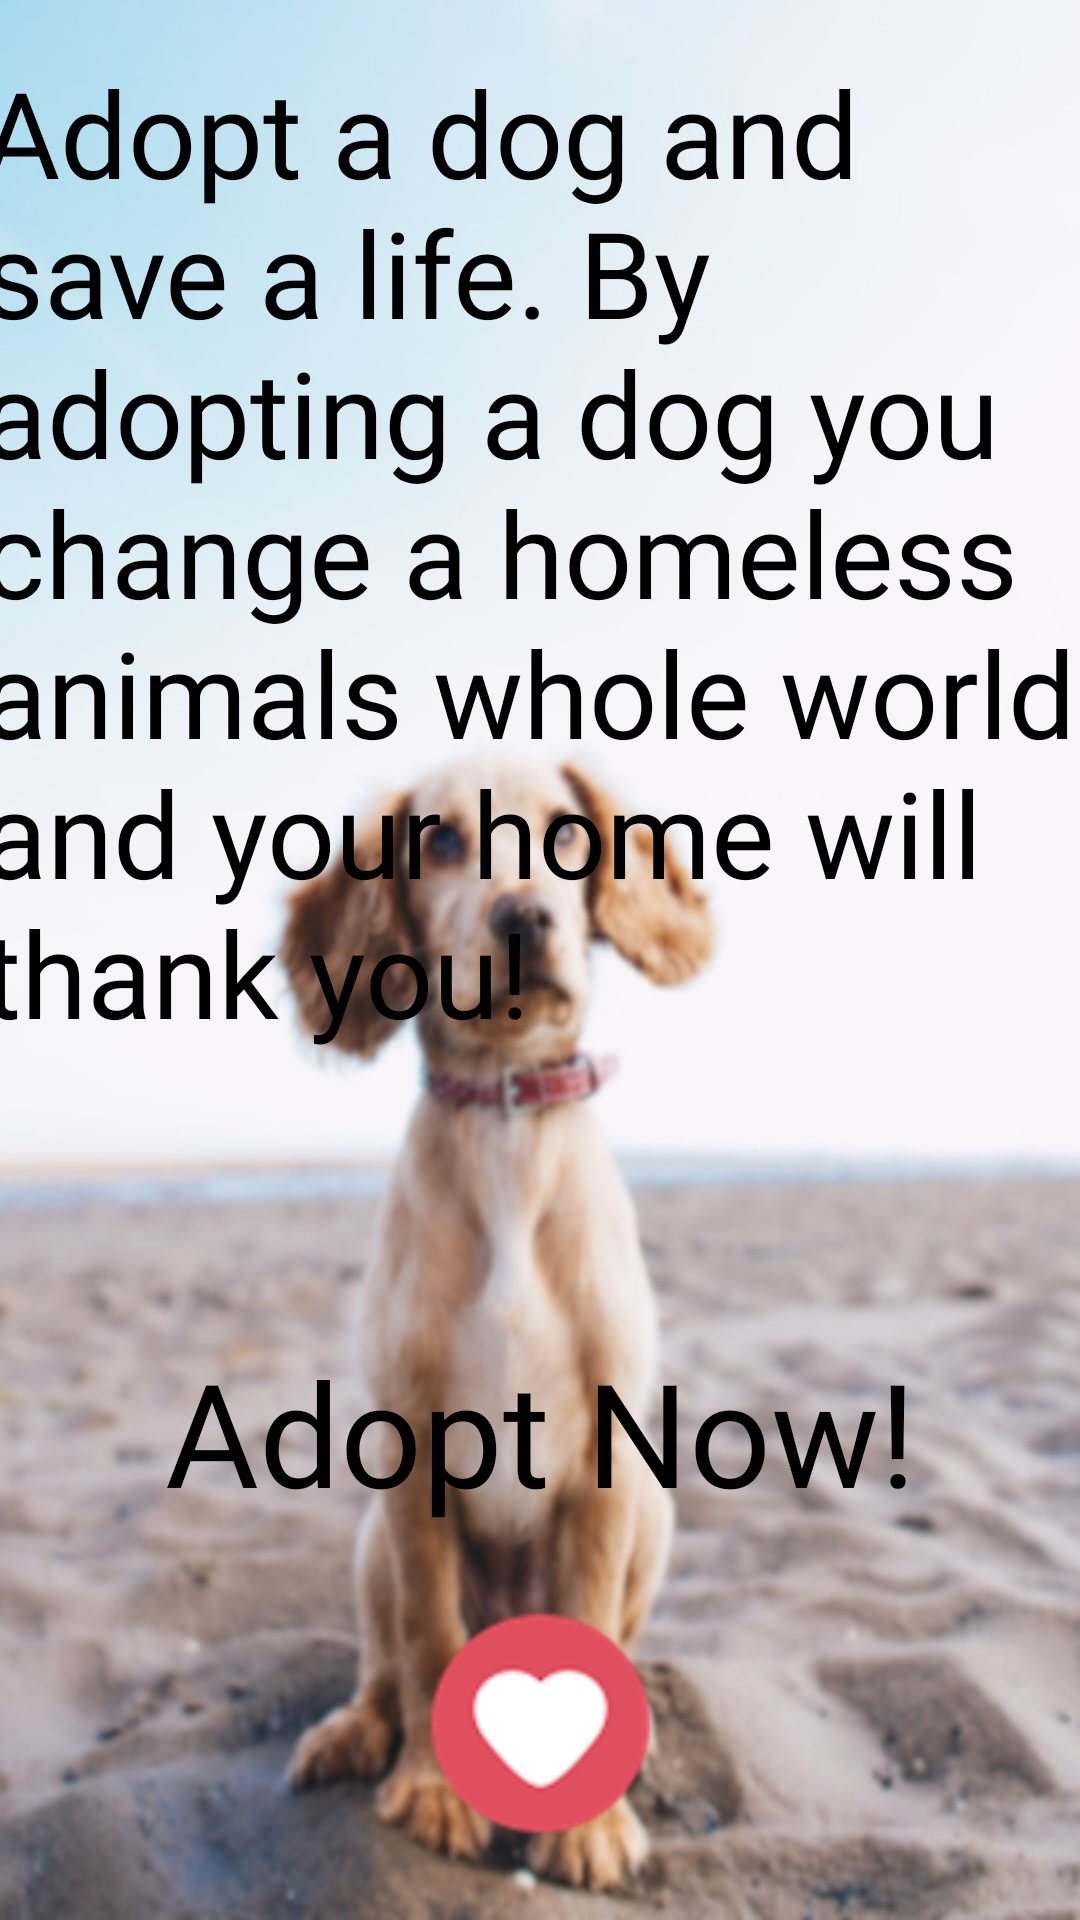

Android layout source for this screen:
<!-- AndroidManifest.xml: application theme AppTheme -->
<!-- res/layout/activity_adoption_page.xml -->
<?xml version="1.0" encoding="utf-8"?>
<android.support.constraint.ConstraintLayout xmlns:android="http://schemas.android.com/apk/res/android"
    xmlns:app="http://schemas.android.com/apk/res-auto"
    xmlns:tools="http://schemas.android.com/tools"
    android:layout_width="match_parent"
    android:layout_height="match_parent"
    android:background="@drawable/doggoadopt"
    tools:context=".adoptionPage">

    <android.support.v4.widget.DrawerLayout
        android:id="@+id/drawer_id"
        android:layout_width="match_parent"
        android:layout_height="match_parent"
        app:layout_constraintBottom_toBottomOf="parent"
        app:layout_constraintEnd_toEndOf="parent"
        app:layout_constraintStart_toStartOf="parent"
        app:layout_constraintTop_toTopOf="parent">

        <android.support.constraint.ConstraintLayout
            android:layout_width="match_parent"
            android:layout_height="match_parent">


            <TextView
                android:id="@+id/textView"
                android:layout_width="wrap_content"
                android:layout_height="wrap_content"
                android:layout_centerHorizontal="true"
                android:layout_marginStart="8dp"
                android:layout_marginLeft="8dp"
                android:layout_marginTop="8dp"
                android:layout_marginEnd="8dp"
                android:layout_marginRight="8dp"
                android:layout_marginBottom="8dp"
                android:fontFamily="@font/amaticbold"
                android:text="Adopt Now!"
                android:textColor="@android:color/black"
                android:textSize="48sp"
                app:layout_constraintBottom_toBottomOf="parent"
                app:layout_constraintEnd_toEndOf="parent"
                app:layout_constraintStart_toStartOf="parent"
                app:layout_constraintTop_toTopOf="parent"
                app:layout_constraintVertical_bias="0.781" />

            <ImageButton
                android:id="@+id/imageButton3"
                android:layout_width="wrap_content"
                android:layout_height="wrap_content"
                android:layout_alignParentEnd="true"
                android:layout_alignParentRight="true"
                android:layout_alignParentBottom="true"
                android:layout_marginBottom="28dp"
                android:background="@android:color/transparent"
                android:onClick="adoptNow"
                app:layout_constraintBottom_toBottomOf="parent"
                app:layout_constraintEnd_toEndOf="parent"
                app:layout_constraintStart_toStartOf="parent"
                app:srcCompat="@drawable/heart_button" />

            <TextView
                android:id="@+id/textView3"
                android:layout_width="377dp"
                android:layout_height="337dp"
                android:layout_marginStart="8dp"
                android:layout_marginLeft="8dp"
                android:layout_marginTop="8dp"
                android:layout_marginEnd="8dp"
                android:layout_marginRight="8dp"
                android:layout_marginBottom="8dp"
                android:fontFamily="@font/amaticbold"
                android:text="Adopt a dog and save a life. By adopting a dog you change a homeless animals whole world and your home will thank you!"
                android:textColor="@android:color/black"
                android:textSize="40sp"
                app:layout_constraintBottom_toBottomOf="parent"
                app:layout_constraintEnd_toEndOf="parent"
                app:layout_constraintHorizontal_bias="0.444"
                app:layout_constraintStart_toStartOf="parent"
                app:layout_constraintTop_toTopOf="parent"
                app:layout_constraintVertical_bias="0.032" />

        </android.support.constraint.ConstraintLayout>


        <android.support.design.widget.NavigationView
            android:id="@+id/nav_view"
            android:layout_width="wrap_content"
            android:layout_height="match_parent"
            android:layout_gravity="start"
            app:menu="@menu/navigation_menu">

        </android.support.design.widget.NavigationView>

    </android.support.v4.widget.DrawerLayout>
</android.support.constraint.ConstraintLayout>
<!-- resources referenced by this layout -->
<resources>
  <!-- drawable doggoadopt: jpeg bitmap (drawable, 85493 bytes) -->
  <!-- drawable heart_button: png bitmap (drawable, 6229 bytes) -->
  <style name="AppTheme" parent="Theme.AppCompat.Light.DarkActionBar">
          
          <item name="android:windowNoTitle">true</item>
          <item name="colorPrimary">#ffa07a</item>
          <item name="colorPrimaryDark">#ffa07a</item>
          <item name="colorAccent">#ffe4e1</item>
      </style>
</resources>
